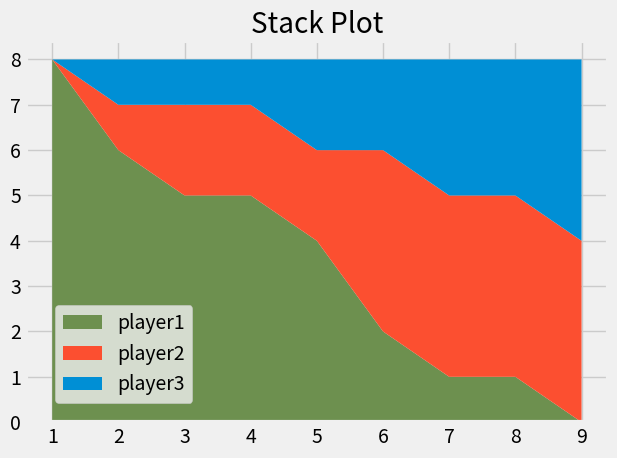

The matplotlib source for this figure:
# -*- coding: utf-8 -*-
"""
Created on Mon Jun  1 17:03:37 2020

[redacted]
"""


from matplotlib import pyplot as plt

plt.style.use("fivethirtyeight")


minutes = [1, 2, 3, 4, 5, 6, 7, 8, 9]

player1 = [8, 6, 5, 5, 4, 2, 1, 1, 0]
player2 = [0, 1, 2, 2, 2, 4, 4, 4, 4]
player3 = [0, 1, 1, 1, 2, 2, 3, 3, 4]


labels = ['player1', 'player2', 'player3']
colors = ['#6d904f', '#fc4f30', '#008fd5']

plt.stackplot(minutes, player1, player2, player3, labels=labels, colors=colors)


plt.legend(loc=(0.05, 0.05))

plt.title("Stack Plot")
plt.tight_layout()
plt.show()

# Colors:
# Blue = #008fd5
# Red = #fc4f30
# Yellow = #e5ae37
# Green = #6d904f
